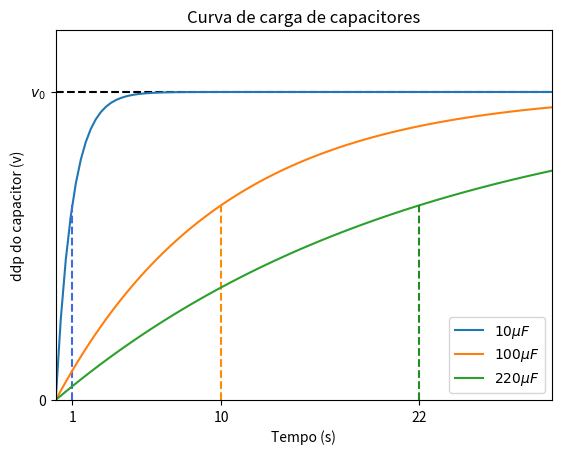

Python code for this plot: (Note: this script raises an exception after producing the figure.)
import numpy as np
import matplotlib.pyplot as plt

# Componentes que serão usados no experimento -------------------
R = 100e3   # Resistência dada no enunciado da tarefa 1
C1 = 10e-6   # Capacitores que serão usados na prática
C2 = 100e-6 #
C3 = 220e-6  #
# --------------------------------------------------------------- v_max
v_max = 5   # Tensão máxima no capacitor (Calculada no ohmimetro)
t_max = 30 # Tempo máximo que serão pegos os dados.
t = np.linspace(0,t_max,100)
v = lambda t,C : v_max*(1-np.exp(-t/(R*C)))    # Função tensão por tempo
# Plot das curvas esperadas -------------------------------------
plt.figure(dpi=100)
plt.title("Curva de carga de capacitores")
# Eixo vertical
plt.ylim([0,v_max+1])
plt.yticks([0,v_max], ["0", r"$v_0$"])
plt.plot([0,t_max], [v_max, v_max], 'k--')
plt.ylabel("ddp do capacitor (v)")
# Eixo horizontal
plt.xlim([0,t_max])
plt.xticks([R*C1, R*C2, R*C3])
plt.xlabel("Tempo (s)")
# Capacitor de 1e-6 F
plt.plot(t,v(t,C1), label=r"${:.0f}\mu F$".format(C1*1e6))
plt.plot([R*C1, R*C1], [0,v(R*C1, C1)], '--', color="royalblue")
# Capacitor de 4.7e-6 F
plt.plot(t,v(t,C2), label=r"${:.0f}\mu F$".format(C2*1e6))
plt.plot([R*C2, R*C2], [0,v(R*C2, C2)], '--', color="darkorange")
# Capacitor de 10e-6 F
plt.plot(t,v(t,C3), label=r"${:.0f}\mu F$".format(C3*1e6))
plt.plot([R*C3, R*C3], [0,v(R*C3, C3)], '--', color="forestgreen")
plt.legend(loc=0)
plt.savefig("graph/(1)curva_capacitores.png")
# Regressão linear para encontrar a capacitância ---------------------
plt.figure(dpi=100)
plt.title(r"$\ln(v_0-v(t))=\ln(v_0)-t/RC$")
# Eixo vertical
plt.ylabel(r"$v_0-v(t)$")
# Eixo horizontal
plt.xlim([0,t_max])
plt.xlabel("Tempo (s)")
# Capacitor de 1e-6 F
plt.semilogy(t,v_max-v(t,C1), label=r"${:.0f}\mu F$".format(C1*1e6))
# Capacitor de 4.7e-6 F
plt.plot(t,v_max-v(t,C2), label=r"${:.0f}\mu F$".format(C2*1e6))
# Capacitor de 10e-6 F
plt.plot(t,v_max-v(t,C3), label=r"${:.0f}\mu F$".format(C3*1e6))
plt.legend(loc=0)
plt.savefig("graph/(1)semilogy_capacitancia.png")
